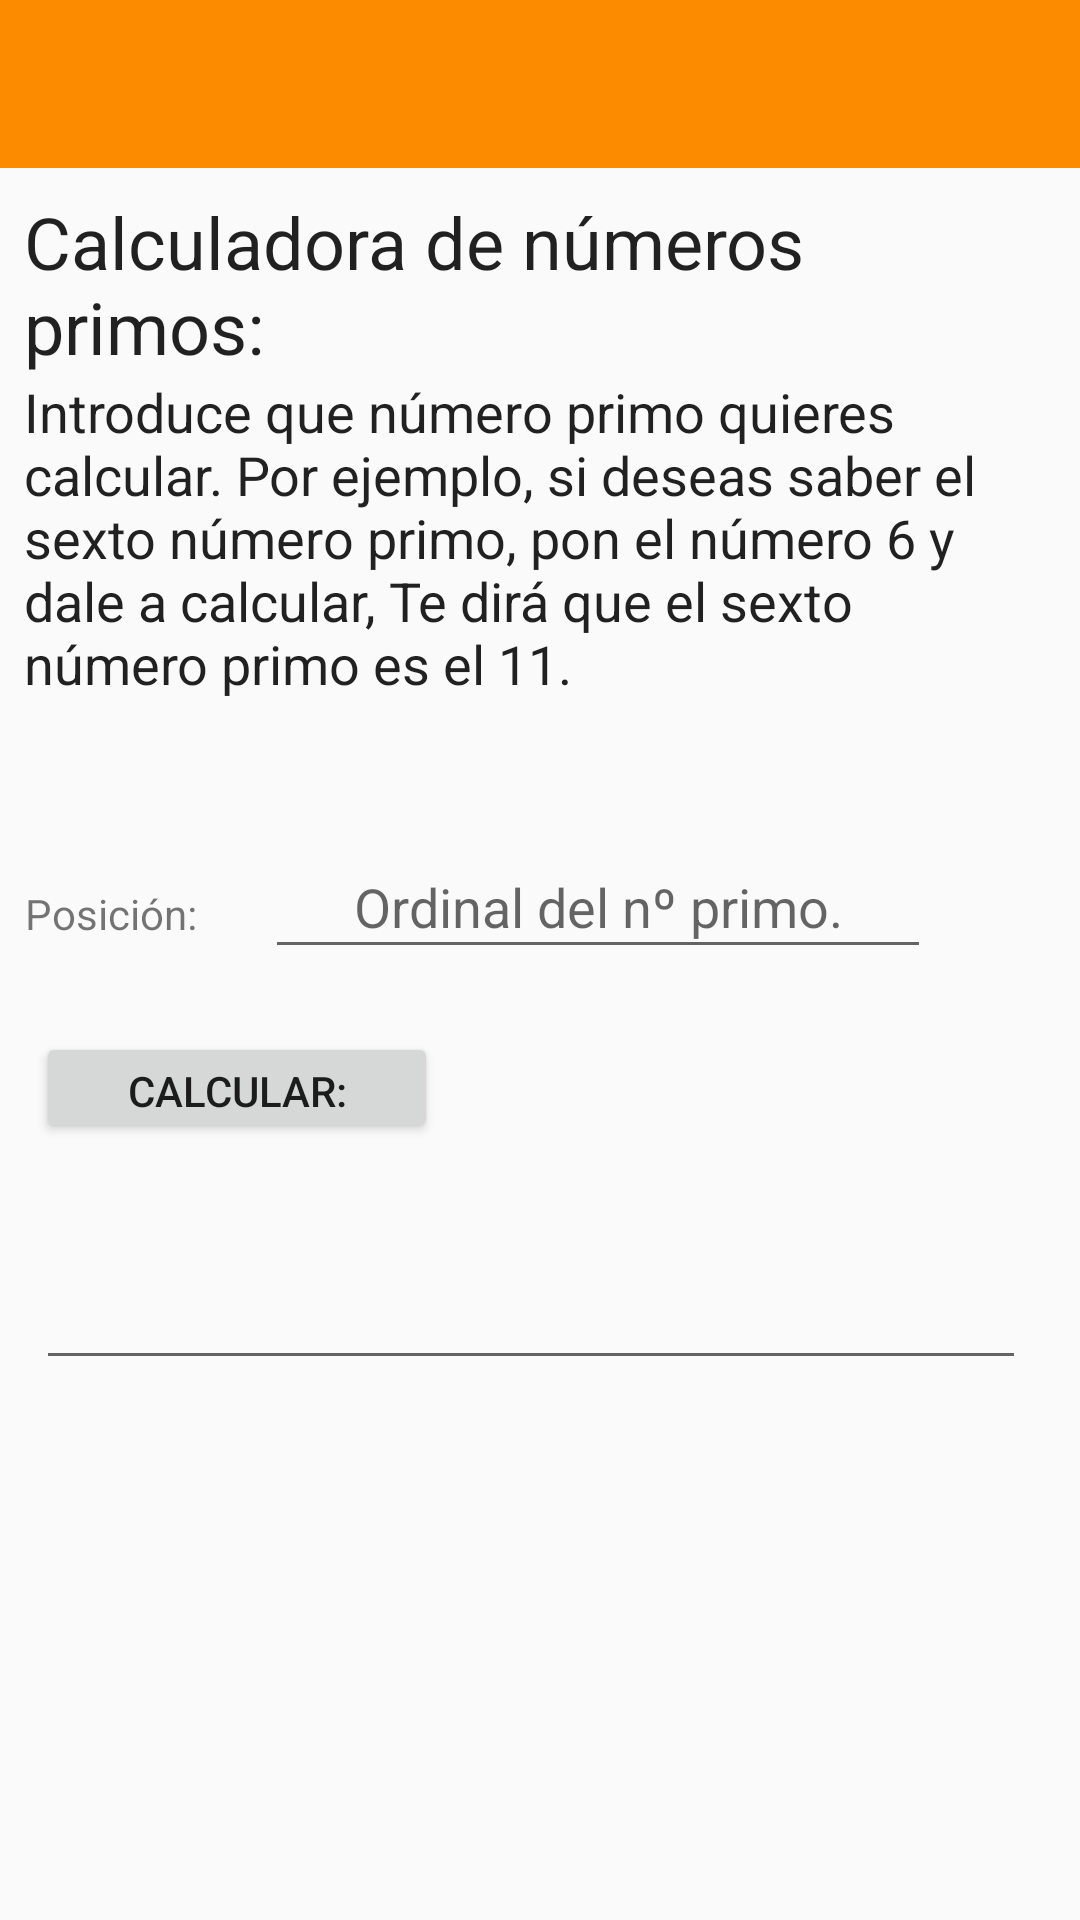

Write the Android layout XML for this screen, with the resource values it uses.
<!-- AndroidManifest.xml: application theme AppTheme -->
<!-- res/layout/activity_main.xml -->
<?xml version="1.0" encoding="utf-8"?>
<android.support.constraint.ConstraintLayout
    xmlns:android="http://schemas.android.com/apk/res/android"
    xmlns:tools="http://schemas.android.com/tools"
    xmlns:app="http://schemas.android.com/apk/res-auto"
    android:layout_width="match_parent"
    android:layout_height="match_parent"
    tools:context="com.example.example.calculadoraprimos.MainActivity">


<include
    layout="@layout/mytoolbar"
    android:id="@+id/tool_bar"
    />


    <EditText
        android:id="@+id/txtTitulo"
        android:layout_width="328dp"
        android:layout_height="61dp"
        android:layout_marginBottom="8dp"
        android:layout_marginLeft="8dp"
        android:layout_marginRight="8dp"
        android:background="@null"
        android:contextClickable="false"
        android:drawableBottom="@android:color/transparent"
        android:editable="false"
        android:ems="10"
        android:enabled="true"
        android:inputType="none"
        android:text="@string/txtTitulo"
        android:textSize="24sp"
        app:layout_constraintBottom_toBottomOf="parent"
        app:layout_constraintHorizontal_bias="0.0"
        app:layout_constraintLeft_toLeftOf="parent"
        app:layout_constraintRight_toRightOf="parent"
        tools:clickable="false"
        tools:gravity="top"
        android:layout_marginTop="8dp"
        app:layout_constraintTop_toBottomOf="@+id/tool_bar"
        app:layout_constraintVertical_bias="0.0" />

    <EditText
        android:id="@+id/mtxtInstru"
        android:layout_width="324dp"
        android:layout_height="130dp"
        android:background="@null"
        android:editable="false"
        android:ems="10"
        android:gravity="top"
        android:inputType="none"
        android:text="@string/txtInstrucciones"
        app:layout_constraintBottom_toBottomOf="parent"
        app:layout_constraintLeft_toLeftOf="@+id/txtTitulo"
        app:layout_constraintTop_toBottomOf="@+id/txtTitulo"
        app:layout_constraintVertical_bias="0.0" />

    <TextView
        android:id="@+id/lblPosicion"
        android:layout_width="wrap_content"
        android:layout_height="wrap_content"
        android:layout_marginLeft="0dp"
        android:inputType="number"
        android:text="@string/txtLabel"
        app:layout_constraintLeft_toLeftOf="@+id/mtxtInstru"
        android:layout_marginTop="40dp"
        android:gravity="center_horizontal"
        app:layout_constraintTop_toBottomOf="@+id/mtxtInstru" />

    <EditText
        android:id="@+id/txtPosicion"
        android:layout_width="222dp"
        android:layout_height="43dp"
        android:ems="10"
        android:inputType="number"
        android:layout_marginBottom="21dp"
        app:layout_constraintBottom_toTopOf="@+id/btCalcular"
        app:layout_constraintLeft_toRightOf="@+id/lblPosicion"
        android:imeOptions="actionDone"
        android:maxLines="1"
        android:hint="@string/hitInput"
        android:cursorVisible="false"
        android:gravity="center_horizontal"
        android:layout_marginLeft="23dp" />


    <Button
        android:id="@+id/btCalcular"
        android:layout_width="134dp"
        android:layout_height="37dp"
        android:layout_marginLeft="4dp"
        android:text="@string/btnText"
        app:layout_constraintLeft_toLeftOf="@+id/mtxtInstru"
        app:layout_constraintTop_toBottomOf="@+id/lblPosicion"
        android:layout_marginTop="30dp" />

    <EditText
        android:id="@+id/mtxtResultado"
        android:layout_width="330dp"
        android:layout_height="66dp"
        android:layout_marginLeft="0dp"
        android:layout_marginTop="13dp"
        android:editable="false"
        android:ems="10"
        android:gravity="center_horizontal"
        android:inputType="none"
        android:textSize="20dp"
        app:layout_constraintLeft_toLeftOf="@+id/btCalcular"
        app:layout_constraintTop_toBottomOf="@+id/btCalcular" />

</android.support.constraint.ConstraintLayout>
<!-- res/layout/mytoolbar.xml (included above) -->
<?xml version="1.0" encoding="utf-8"?>
<android.support.v7.widget.Toolbar xmlns:android="http://schemas.android.com/apk/res/android"
    android:layout_width="match_parent"
    android:layout_height="wrap_content"
    android:background="@color/colorPrimary">

</android.support.v7.widget.Toolbar>
<!-- resources referenced by this layout -->
<resources>
  <color name="colorPrimary">#fd8b00</color>
  <string name="btnText">Calcular:</string>
  <string name="hitInput">Ordinal del nº primo.</string>
  <string name="txtInstrucciones">Introduce que número primo quieres calcular. Por ejemplo, si deseas saber el sexto número primo, pon el número 6 y dale a calcular, Te dirá que el sexto número primo es el 11.</string>
  <string name="txtLabel">Posición:</string>
  <string name="txtTitulo">Calculadora de números primos:</string>
  <style name="AppTheme" icon="@drawable/ic_action_name" parent="Theme.AppCompat.Light.DarkActionBar">
          
          <item name="colorPrimary">@color/colorPrimary</item>
          <item name="colorPrimaryDark">@color/colorPrimaryDark</item>
          <item name="colorAccent">@color/colorAccent</item>
      </style>
  <!-- drawable ic_action_name: png bitmap (drawable-hdpi, 2443 bytes) -->
  <color name="colorPrimaryDark">#303F9F</color>
  <color name="colorAccent">#ff4081</color>
</resources>
